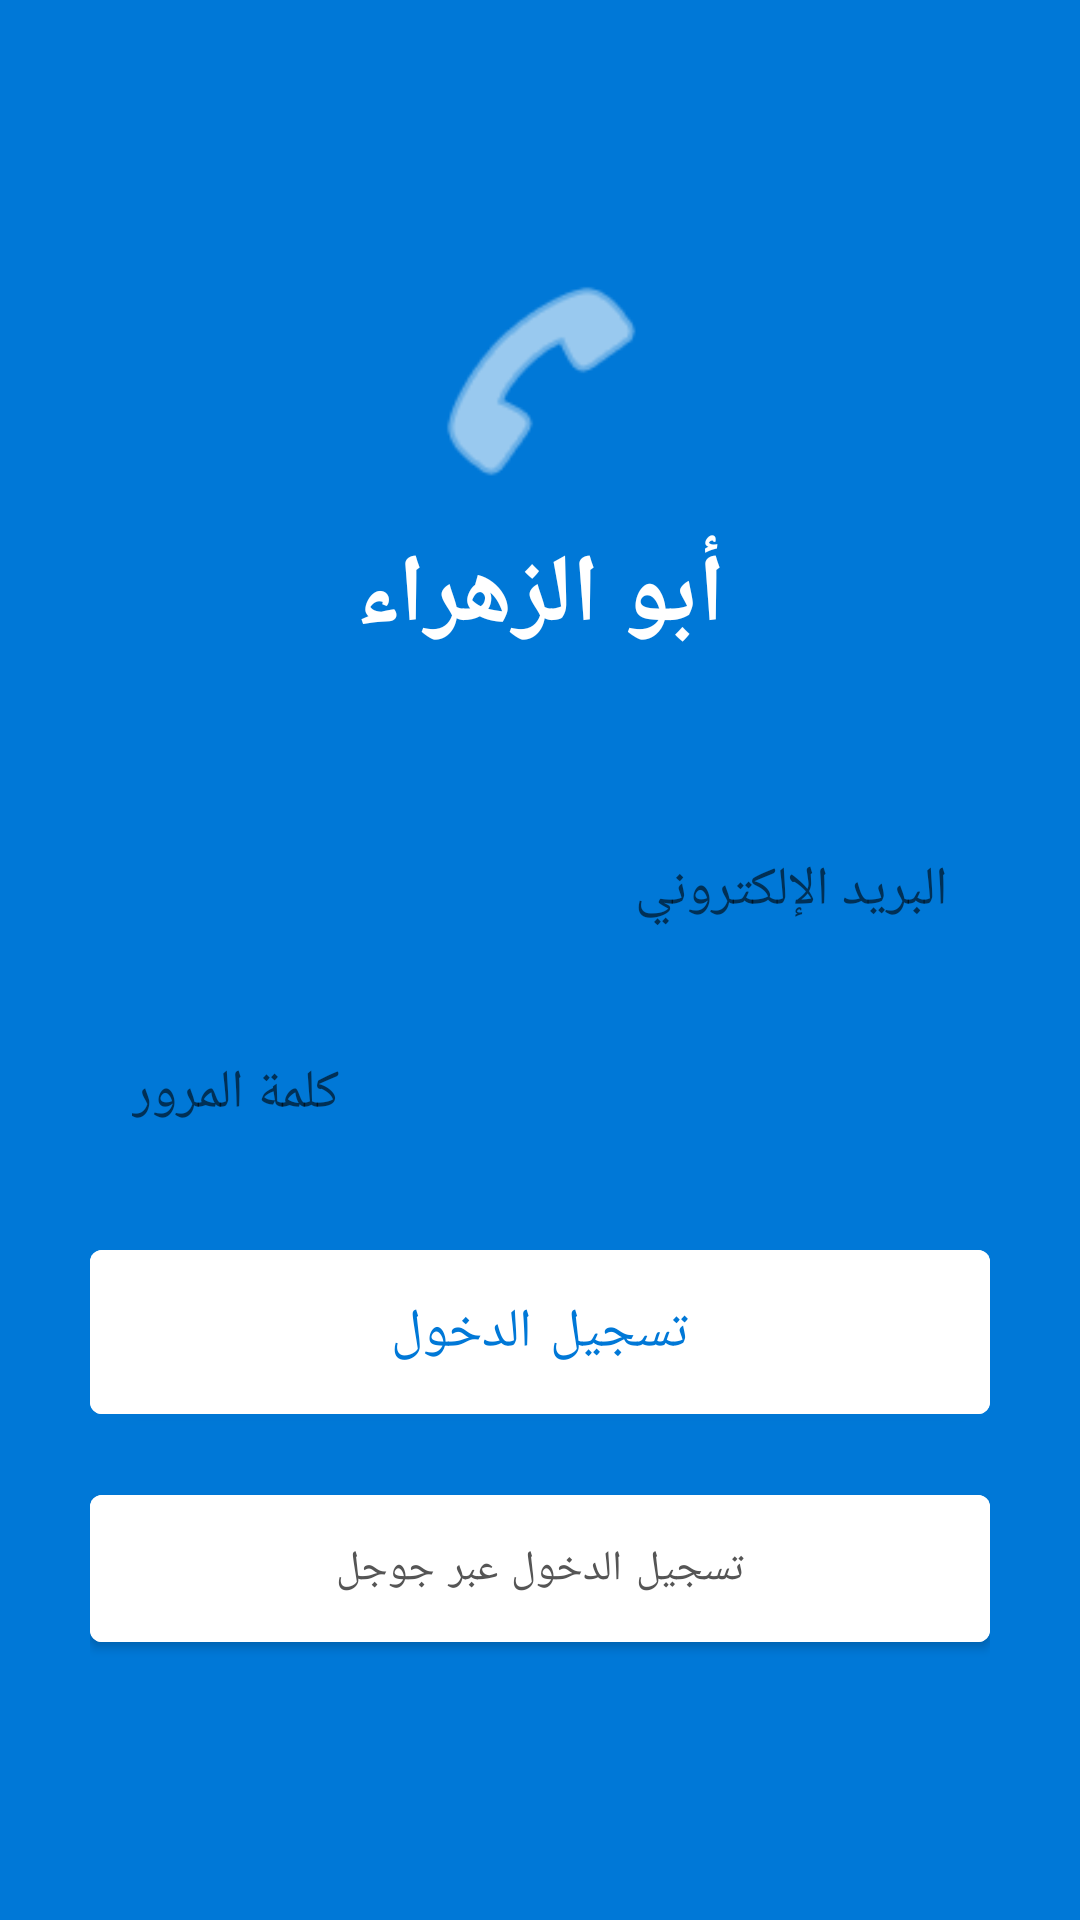

Android layout source for this screen:
<!-- AndroidManifest.xml: activity theme Theme.AbuAlZahra.Login -->
<!-- res/layout/activity_login.xml -->
<?xml version="1.0" encoding="utf-8"?>
<LinearLayout xmlns:android="http://schemas.android.com/apk/res/android"
    android:layout_width="match_parent"
    android:layout_height="match_parent"
    android:gravity="center"
    android:orientation="vertical"
    android:padding="30dp"
    android:background="@color/colorPrimary">

    <ImageView
        android:layout_width="80dp"
        android:layout_height="80dp"
        android:src="@android:drawable/ic_menu_call"
        android:tint="@color/white"
        android:layout_marginBottom="10dp"/>

    <TextView
        android:layout_width="wrap_content"
        android:layout_height="wrap_content"
        android:text="أبو الزهراء"
        android:textColor="@color/white"
        android:textSize="32sp"
        android:textStyle="bold"
        android:layout_marginBottom="50dp"/>

    <EditText
        android:id="@+id/etEmail"
        android:layout_width="match_parent"
        android:layout_height="wrap_content"
        android:hint="البريد الإلكتروني"
        android:inputType="textEmailAddress"
        android:background="@drawable/rounded_edittext"
        android:padding="14dp"
        android:layout_marginBottom="15dp"/>

    <EditText
        android:id="@+id/etPassword"
        android:layout_width="match_parent"
        android:layout_height="wrap_content"
        android:hint="كلمة المرور"
        android:inputType="textPassword"
        android:background="@drawable/rounded_edittext"
        android:padding="14dp"
        android:layout_marginBottom="20dp"/>

    <Button
        android:id="@+id/btnLogin"
        android:layout_width="match_parent"
        android:layout_height="wrap_content"
        android:text="تسجيل الدخول"
        android:textSize="18sp"
        android:backgroundTint="@color/white"
        android:textColor="@color/colorPrimary"
        android:padding="15dp"/>

    <Button
        android:id="@+id/btnGoogle"
        android:layout_width="match_parent"
        android:layout_height="wrap_content"
        android:text="تسجيل الدخول عبر جوجل"
        android:layout_marginTop="15dp"
        android:backgroundTint="@color/white"
        android:textColor="#555555"
        android:padding="15dp"/>
</LinearLayout>
<!-- resources referenced by this layout -->
<resources>
  <color name="colorPrimary">#0078D7</color>
  <color name="white">#FFFFFF</color>
  <style name="Theme.AbuAlZahra.Login" parent="Theme.MaterialComponents.DayNight.NoActionBar">
          
          <item name="android:windowBackground">@color/colorPrimary</item>
          <item name="android:statusBarColor">@color/colorPrimary</item>
      </style>
</resources>
